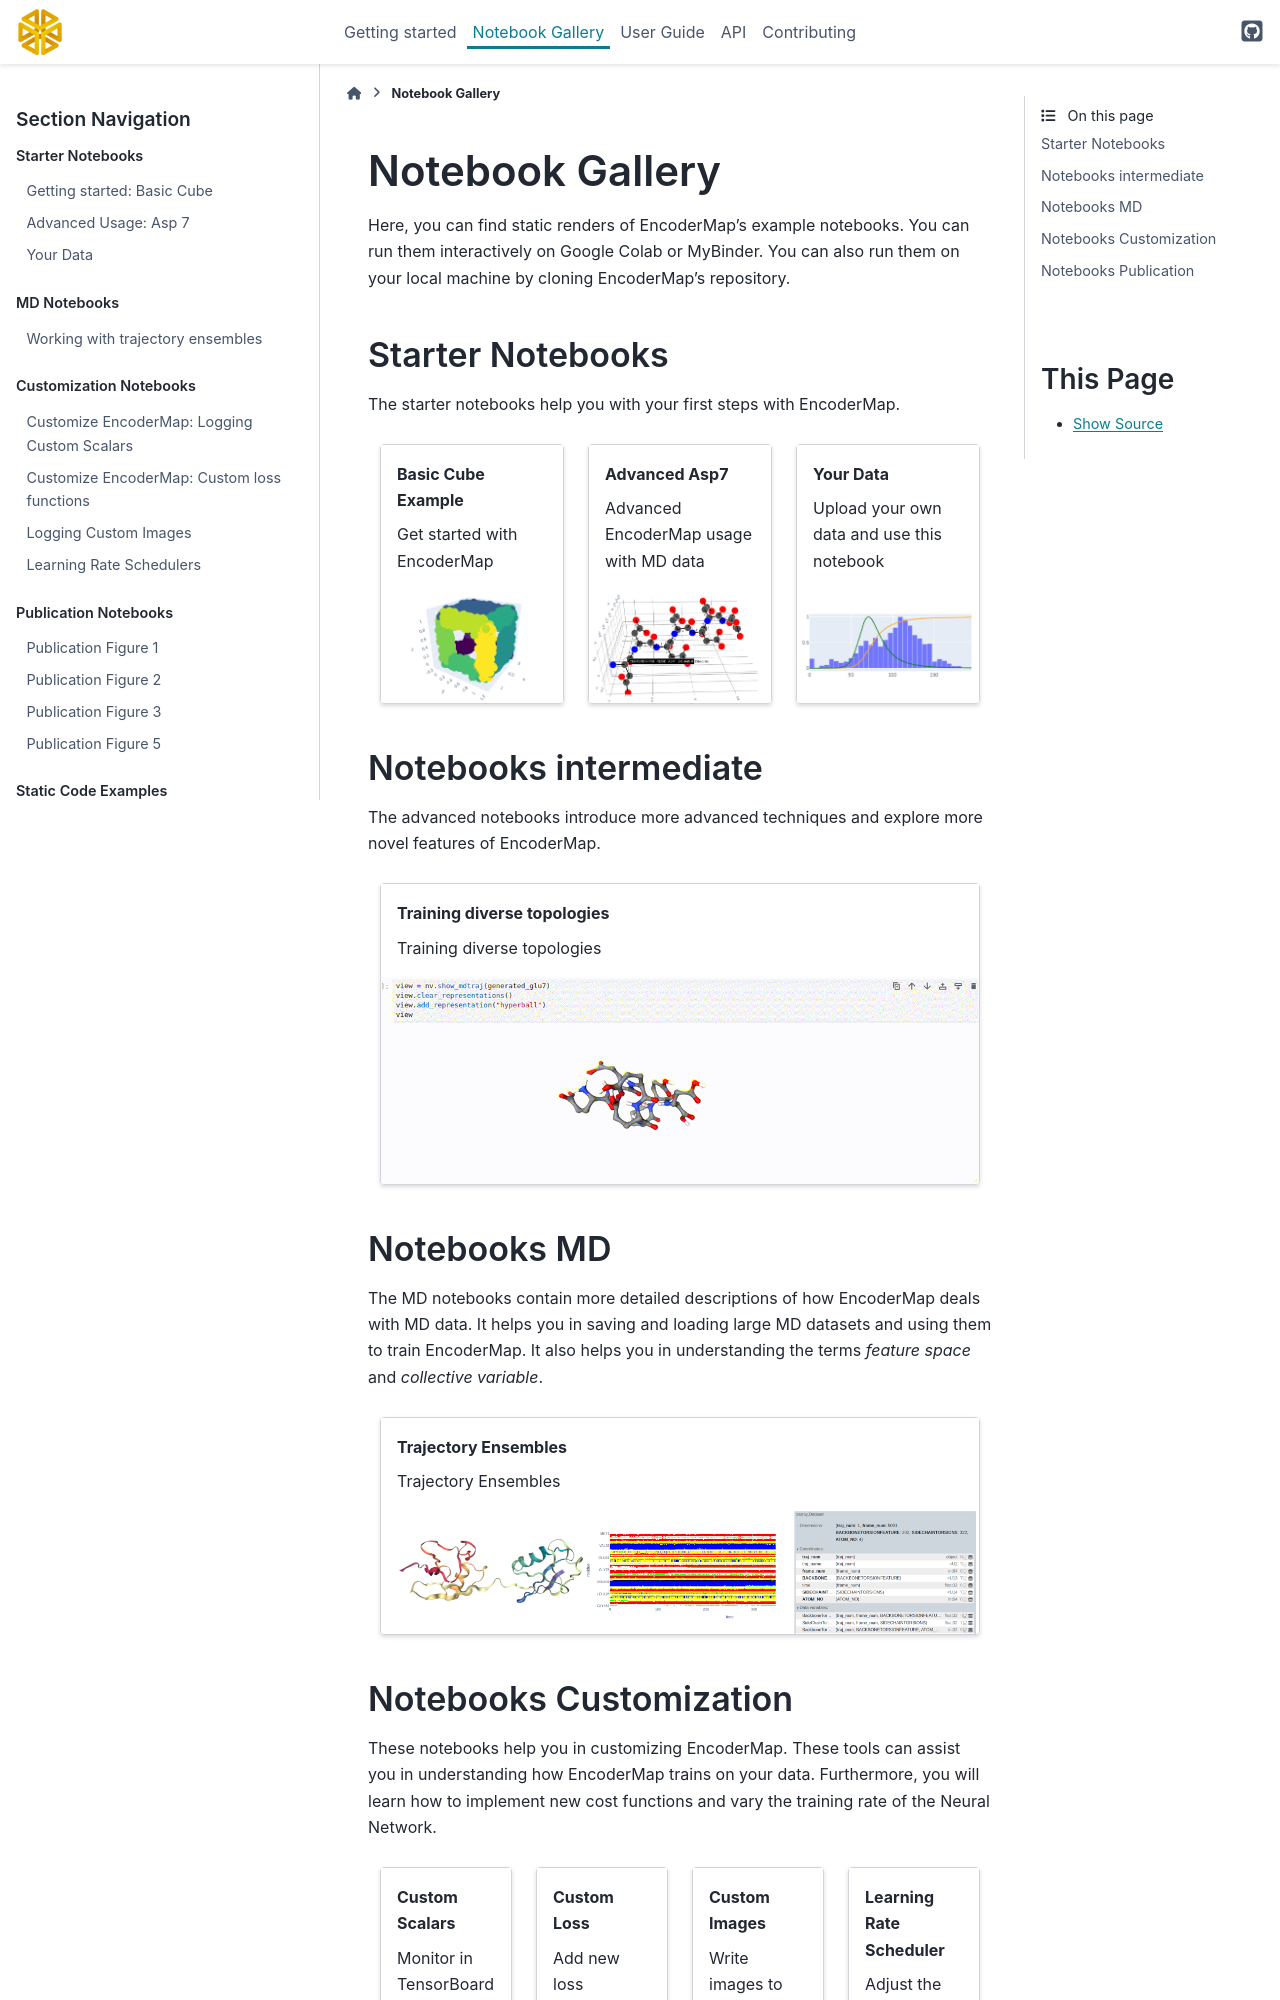

repository: AG-Peter/encodermap · page: notebooks/index.html · generator: sphinx

.. _notebooks/index:

Notebook Gallery
================

Here, you can find static renders of EncoderMap's example notebooks. You can run them interactively on Google Colab or MyBinder. You can also run them on your local machine by cloning EncoderMap's repository.

.. code-block::
    :bash:

    $ git clone https://github.com/AG-Peter/encodermap && encodermap
    $ pip install -r requirements.txt && pip install md_requirements.txt
    $ cd tutorials
    $ jupyter-notebook
